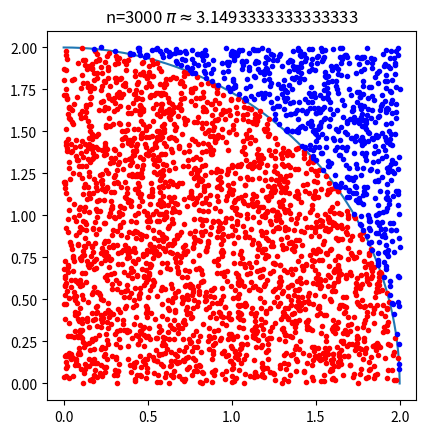

This figure's Python source:
import os
import numpy as np
import matplotlib.pyplot as plt

os.system('cls')

x = np.linspace(0, 2, 1000)
y = np.sqrt(4 - x*x)

N = 3000
point_x = np.random.rand(N)*(2 - 0)
point_y = np.random.rand(N)*(2 - 0)

point_square_sum = point_x*point_x + point_y*point_y
const_distance = 4.0

point_x_red = point_x[point_square_sum <= const_distance]
point_y_red = point_y[point_square_sum <= const_distance]
point_x_blue = point_x[point_square_sum > const_distance]
point_y_blue = point_y[point_square_sum > const_distance]

N_red = len(point_x_red)
Pro = N_red/N
my_pi = 4.0*Pro

fig, ax = plt.subplots()

line, = ax.plot(x, y)

plt.plot(point_x_red, point_y_red, '.', color='red')
plt.plot(point_x_blue, point_y_blue, '.', color='blue')


plt.axis('scaled')
plt.title('n={} $\pi\\approx${}'.format(N, my_pi))
plt.savefig('Pi的计算.png',bbox_inches='tight',dpi=fig.dpi,pad_inches=0.0)
plt.show()
